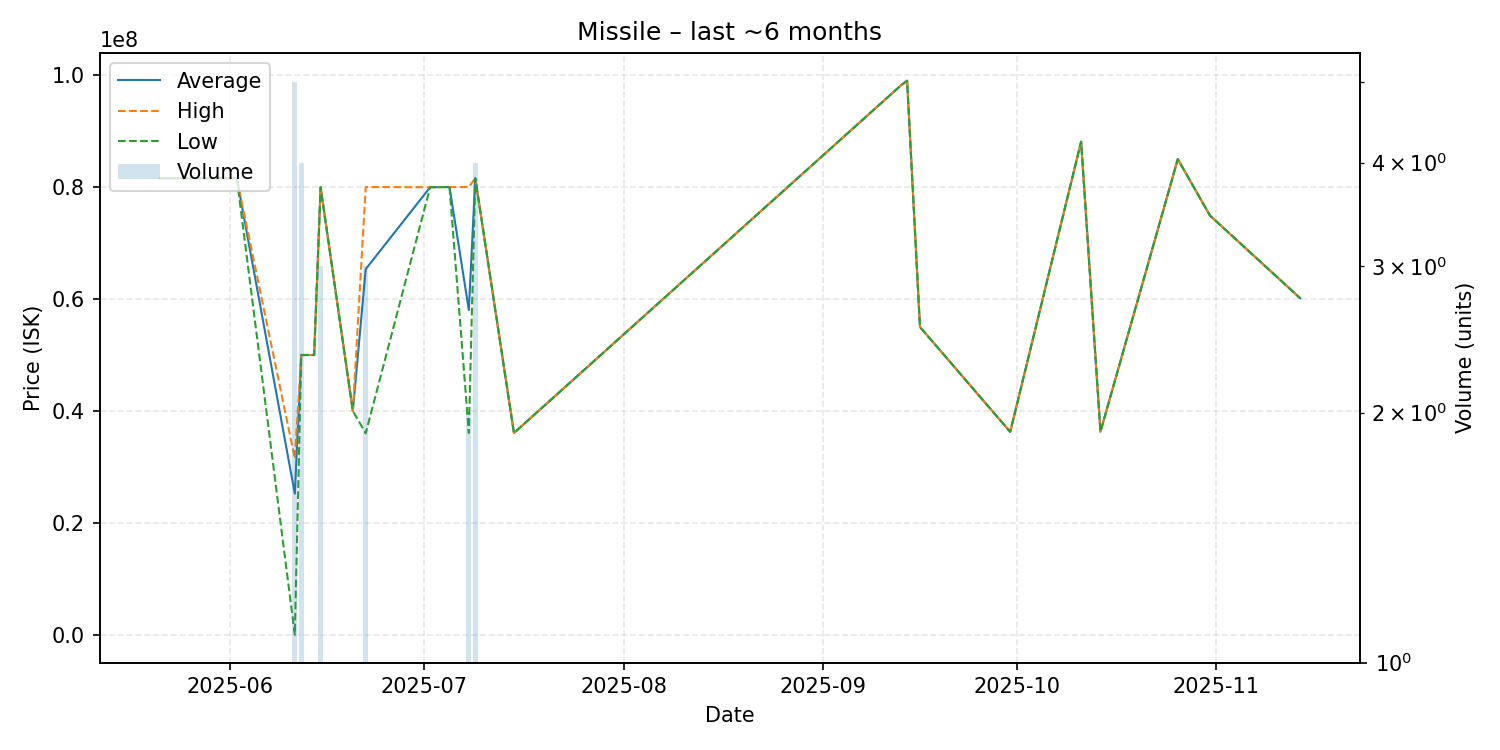

The data file committed next to this chart (first rows):
date, average, highest, lowest, order_count, volume
2025-05-21, 81580000, 81580000, 81580000, 1, 1
2025-05-24, 81580000, 81580000, 81580000, 1, 1
2025-06-02, 81570000, 81570000, 81570000, 1, 1
2025-06-11, 25216000, 31500000, 0.01, 3, 5
2025-06-12, 50000000, 50000000, 50000000, 1, 4
2025-06-14, 50000000, 50000000, 50000000, 1, 1
2025-06-15, 79973333, 79980000, 79970000, 2, 3
2025-06-20, 40000000, 40000000, 40000000, 1, 1
2025-06-22, 65336667, 80000000, 36010000, 3, 3
2025-07-02, 79970000, 79970000, 79970000, 1, 1
2025-07-04, 80000000, 80000000, 80000000, 1, 1
2025-07-05, 80000000, 80000000, 80000000, 1, 1
2025-07-08, 58035000, 80000000, 36070000, 2, 2
2025-07-09, 81580000, 81580000, 81580000, 1, 4
2025-07-15, 36070000, 36070000, 36070000, 1, 1
2025-09-13, 98120000, 98120000, 98120000, 1, 1
2025-09-14, 99000000, 99000000, 99000000, 1, 1
2025-09-16, 55000000, 55000000, 55000000, 1, 1
2025-09-30, 36270000, 36270000, 36270000, 1, 1
2025-10-11, 88110000, 88110000, 88110000, 1, 1
2025-10-14, 36290000, 36290000, 36290000, 1, 1
2025-10-26, 85000000, 85000000, 85000000, 1, 1
2025-10-31, 74900000, 74900000, 74900000, 1, 1
2025-11-14, 60130000, 60130000, 60130000, 1, 1
